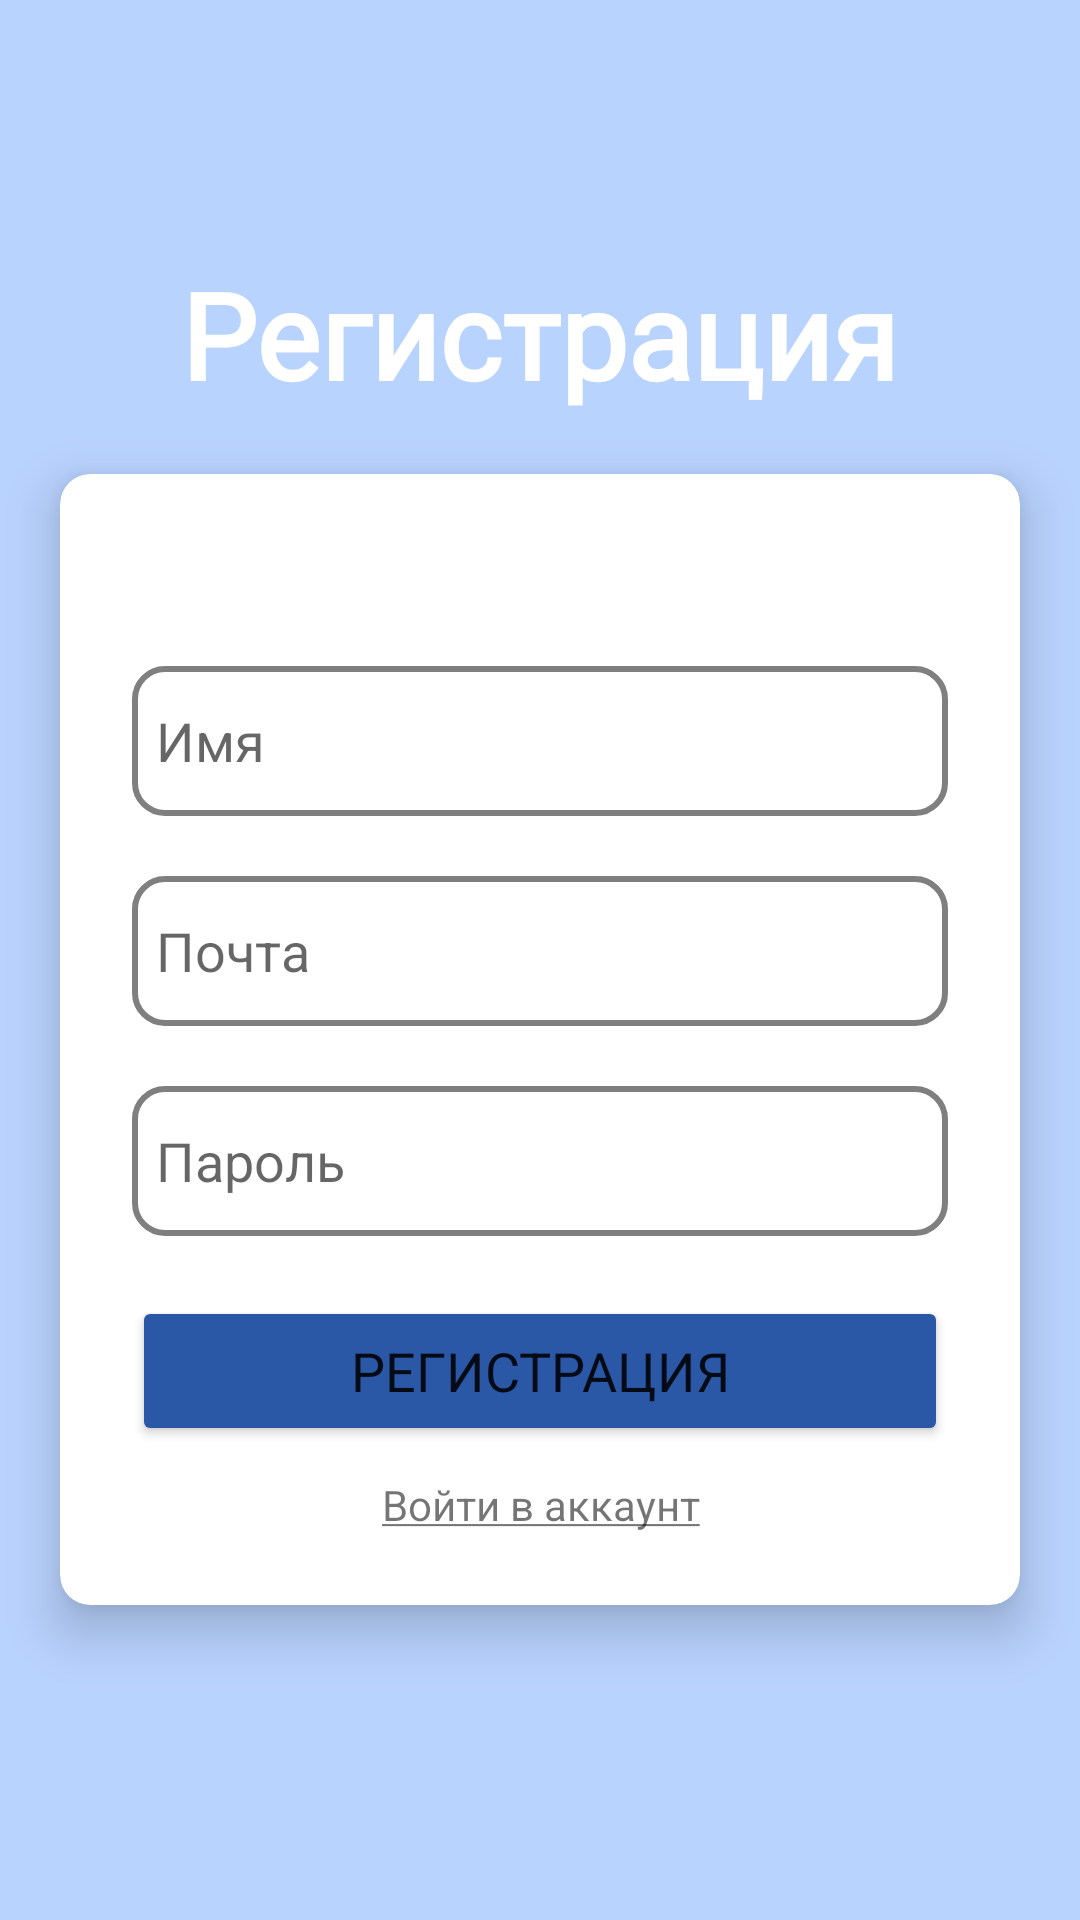

This screen was rendered from an Android layout file. Write that file and the resources it references.
<!-- AndroidManifest.xml: activity theme Theme.MyApplication.NoActionBar -->
<!-- res/layout/activity_reg.xml -->
<?xml version="1.0" encoding="utf-8"?>
<LinearLayout
    xmlns:android="http://schemas.android.com/apk/res/android"
    xmlns:app="http://schemas.android.com/apk/res-auto"
    xmlns:tools="http://schemas.android.com/tools"
    xmlns:card_view="http://schemas.android.com/apk/res-auto"
    android:layout_width="match_parent"
    android:layout_height="match_parent"
    android:orientation="vertical"
    android:gravity="center"

    android:background="@color/blue_main"
    tools:context=".RegActivity">

    <TextView
        android:id="@+id/textView"
        android:layout_width="wrap_content"
        android:layout_height="wrap_content"
        android:fontFamily="@font/comfortaa"
        android:text="Регистрация"
        android:textColor="@color/white"
        android:textSize="40sp"
        android:textStyle="bold" />

    <androidx.cardview.widget.CardView
        android:layout_width="match_parent"
        android:layout_height="wrap_content"
        android:layout_margin="20dp"
        app:cardCornerRadius="10dp"
        app:cardElevation="10dp">
        <LinearLayout
            android:layout_width="match_parent"
            android:layout_height="wrap_content"
            android:orientation="vertical"
            android:layout_gravity="center_horizontal"
            android:padding="24dp">


            <EditText
                android:id="@+id/nameR"
                android:layout_width="match_parent"
                android:layout_height="50dp"
                android:layout_marginTop="40dp"
                android:drawablePadding="8dp"
                android:hint="Имя"
                android:background="@drawable/edittext_border"
                android:inputType="textPersonName"
                android:padding="8dp"
                android:textColor="@color/black"
                android:textColorHighlight="@color/cardview_dark_background" />

            <EditText
                android:layout_width="match_parent"
                android:layout_height="50dp"
                android:id="@+id/emailR"
                android:drawablePadding="8dp"
                android:hint="Почта"
                android:background="@drawable/edittext_border"
                android:padding="8dp"
                android:inputType="textEmailAddress"
                android:textColor="@color/black"
                android:textColorHighlight="@color/cardview_dark_background"
                android:layout_marginTop="20dp"/>
            <EditText
                android:layout_width="match_parent"
                android:layout_height="50dp"
                android:id="@+id/passwordR"
                android:drawablePadding="8dp"
                android:background="@drawable/edittext_border"
                android:hint="Пароль"
                android:padding="8dp"
                android:inputType="textPassword"
                android:textColor="@color/black"
                android:textColorHighlight="@color/cardview_dark_background"
                android:layout_marginTop="20dp"/>

            <Button
                android:id="@+id/regButton"
                android:layout_width="match_parent"
                android:layout_height="50dp"
                android:layout_marginTop="20dp"
                android:backgroundTint="@color/blue_dark"
                android:fontFamily="sans-serif"
                android:text="РЕГИСТРАЦИЯ"
                android:textSize="18sp"
                app:cornerRadius="10dp"
                />

            <TextView
                android:id="@+id/sign"
                android:layout_width="match_parent"
                android:layout_height="wrap_content"
                android:text="@string/login"
                android:textAlignment="center"
                android:textAllCaps="false"
                android:layout_marginTop="10dp"/>

        </LinearLayout>
    </androidx.cardview.widget.CardView>
</LinearLayout>
<!-- resources referenced by this layout -->
<resources>
  <color name="black">#FF000000</color>
  <color name="blue_dark">#2A58A6</color>
  <color name="blue_main">#B9D3FF</color>
  <color name="white">#FFFFFFFF</color>
  <!-- drawable edittext_border (drawable) -->
  <?xml version="1.0" encoding="utf-8"?>
  <shape xmlns:android="http://schemas.android.com/apk/res/android"
      android:shape="rectangle">
      <solid android:color="#FFFFFF"/>
      <stroke
          android:width="2dp"
          android:color="#80000000"/>
      <corners android:radius="10dp"/>
  </shape>
  <string name="login"><u>Войти в аккаунт</u></string>
  <style name="Theme.MyApplication.NoActionBar">
          <item name="windowActionBar">false</item>
          <item name="windowNoTitle">true</item>
      </style>
</resources>
